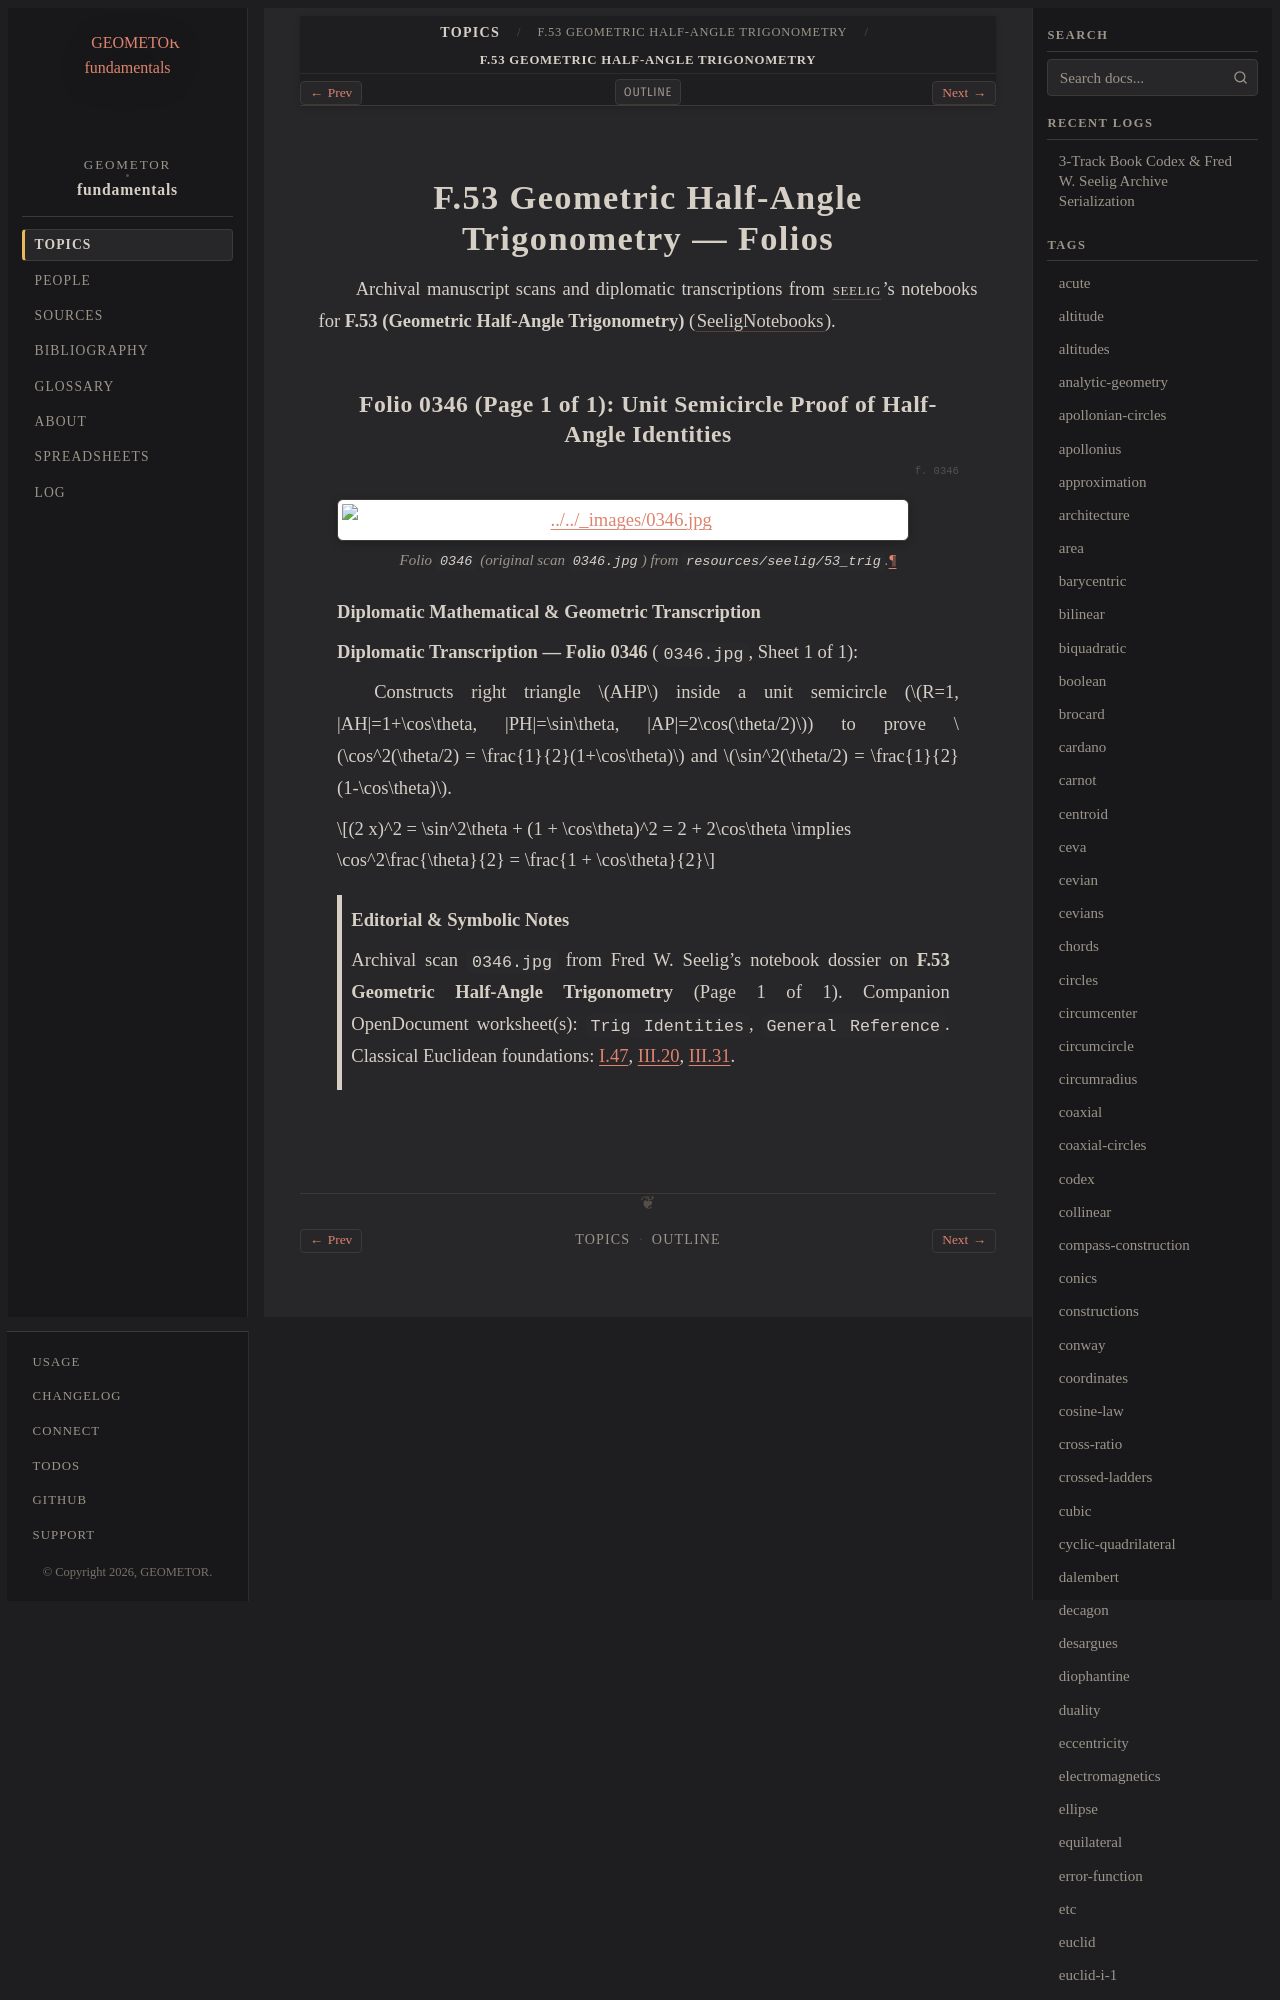

repository: geometor/fundamentals · page: topics/f-53/folios.html · generator: sphinx

===============================================
F.53 Geometric Half-Angle Trigonometry — Folios
===============================================

Archival manuscript scans and diplomatic transcriptions from :person:`seelig`'s
notebooks for **F.53 (Geometric Half-Angle Trigonometry)** (:cite:`SeeligNotebooks`).
